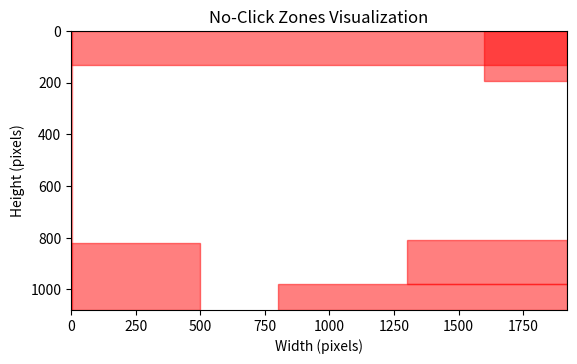

This chart was generated by the following Python code:
import matplotlib.pyplot as plt
import matplotlib.patches as patches

# Define the screen dimensions
screen_width = 1920
screen_height = 1080

# Define the no-click zones as given
no_click_zones = [
    (0, 0, 500, 260),
    (800, 0, 1920, 100),
    (1300, 100, 1920, 270),
    (0, 950, 1920, 1080),
    (1600, 888, 1920, 1080),
    (5, 0, 5, 1080)
]

# Create a plot
fig, ax = plt.subplots()

# Set the dimensions of the plot to match the screen dimensions
ax.set_xlim(0, screen_width)
ax.set_ylim(0, screen_height)
ax.set_aspect(1)

# Plot the no-click zones
for zone in no_click_zones:
    x1, y1, x2, y2 = zone
    width = x2 - x1
    height = y2 - y1
    rect = patches.Rectangle((x1, screen_height - y2), width, height, linewidth=1, edgecolor='r', facecolor='r', alpha=0.5)
    ax.add_patch(rect)

# Set labels and title
ax.set_xlabel('Width (pixels)')
ax.set_ylabel('Height (pixels)')
ax.set_title('No-Click Zones Visualization')

# Display the plot
plt.gca().invert_yaxis()
plt.show()
